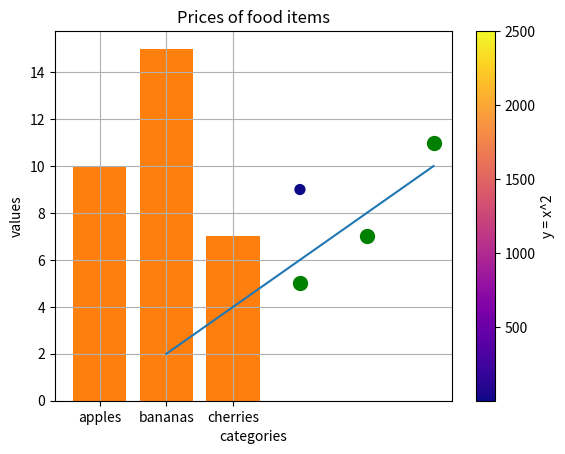

This chart was generated by the following Python code:
# ==========================================
# Week 3: Visualizing Data with Matplotlib
# ==========================================
# Save this file as exercises3.py
# Topics:
#   * Installing Matplotlib
#   * Loading data (basic pandas example)
#   * Line and scatter plots
#   * Customizing titles, labels, colors
#   * Using colormaps and sizes
#   * Bar charts
# Learning Objectives:
#   * Represent numerical data visually with Matplotlib.
#   * Customize plots for clarity and presentation.
#   * Choose appropriate chart types for your data.

# ==========================================
# Exercise 1: Installing Matplotlib
# ------------------------------------------
# In your terminal or notebook, run the following command:
#   pip install matplotlib pandas
# (No code to write here — just ensure you can import these libraries below)
              #done

# ==========================================
# Exercise 2: Importing Libraries
# ------------------------------------------
# Import matplotlib.pyplot as plt
# Import pandas as pd
# Print a confirmation message that they are loaded.
import matplotlib.pyplot as plt
import pandas as pd
print("matplotli.pyplot and pandas are loaded")

# ==========================================
# Exercise 3: Line Plot
# ------------------------------------------
# Create a list of x-values [1, 2, 3, 4, 5] and y-values [2, 4, 6, 8, 10].
# Use plt.plot() to plot x vs y.
# Add a title, and labels for x and y axes.
# Show the plot using plt.show().
x = [1,2,3,4,5]
y = [2,4,6,8,10]
plt.plot(x,y)
plt.title("plot of x and y values")
plt.xlabel("numbers")
plt.ylabel("even numbers")
plt.show()

# ==========================================
# Exercise 4: Scatter Plot
# ------------------------------------------
# Create two lists:
#   x_values = [1, 2, 3, 4, 5]
#   y_values = [2, 3, 5, 7, 11]
# Use plt.scatter() to plot the data.
# Add axis labels and a title.
# Show the plot.
x_values = [1,2,3,4,5]
y_values = [2,3,5,7,11]
plt.scatter(x_values,y_values)
plt.xlabel("x values")
plt.ylabel("y values")
plt.title("I am not sure what to give")
plt.show()

# ==========================================
# Exercise 5: Customizing Plots
# ------------------------------------------
# Create a scatter plot again but:
#   * Use a custom color (e.g., 'green')
#   * Set point size to 100
#   * Add a grid to the chart
#   * Add a title: "Prime Numbers Growth"
x_values = [1,2,3,4,5]
y_values = [2,3,5,7,11]
plt.scatter(x_values,y_values, color="green", s=100)
plt.xlabel("x values")
plt.ylabel("y values")
plt.title("Prime Numbers Growth")
plt.grid()
plt.show()

# ==========================================
# Exercise 6: Using a Colormap
# ------------------------------------------
# Create a scatter plot with 50 points where x = range(1, 51)
# and y = [value**2 for value in x].
# Use the 'plasma' colormap and scale point colors to y.
# Add a colorbar and label it.
x = list(range(1, 51))
y = [value**2 for value in x]

plt.scatter(x,y, c=y, cmap="plasma", s=50)  
#c=y decides the color of each dot. tells color each point based on y value
#cmpa = "plasma", choose the color style 
#other cmaps are magma, autumn, turbo, cividis, virirdis, inferno, hot, spring etc
plt.colorbar(label="y = x^2")
#plt.colorbar() adds the color legend
#y=x^2 names the bar

plt.xlabel("x values")
plt.ylabel("y values")
plt.title("Scatter Plot with Plasma Colormap")
plt.show()

# ==========================================
# Exercise 7: Bar Chart
# ------------------------------------------
# Create two lists:
#   categories = ['Apples', 'Bananas', 'Cherries']
#   values = [10, 15, 7]
# Use plt.bar() to display a bar chart.
# Add a title and axis labels.
categories = ['apples', 'bananas', 'cherries']
values = [10,15,7]
plt.bar(categories, values)
plt.xlabel("categories")
plt.ylabel("values")
plt.title("Prices of food items")
plt.show()

# ==========================================
# Exercise 8: Loading Data with pandas
# ------------------------------------------
# Create a simple DataFrame using pandas:
#   data = {'Year': [2020, 2021, 2022, 2023], 'Sales': [150, 200, 250, 300]}
# Plot 'Year' on the x-axis and 'Sales' on the y-axis using plt.plot().
# Add appropriate labels and title.


# ==========================================
# Final Challenge: Combining Skills
# ------------------------------------------
# Create a list of 20 x-values (1 to 20) and their squares.
# Plot a scatter chart with:
#   * Blue points sized based on y-values
#   * A title: "Square Numbers Visualization"
#   * Axis labels and grid
#   * Use 'viridis' colormap
# Save the plot as 'squares_plot.png' using plt.savefig().
